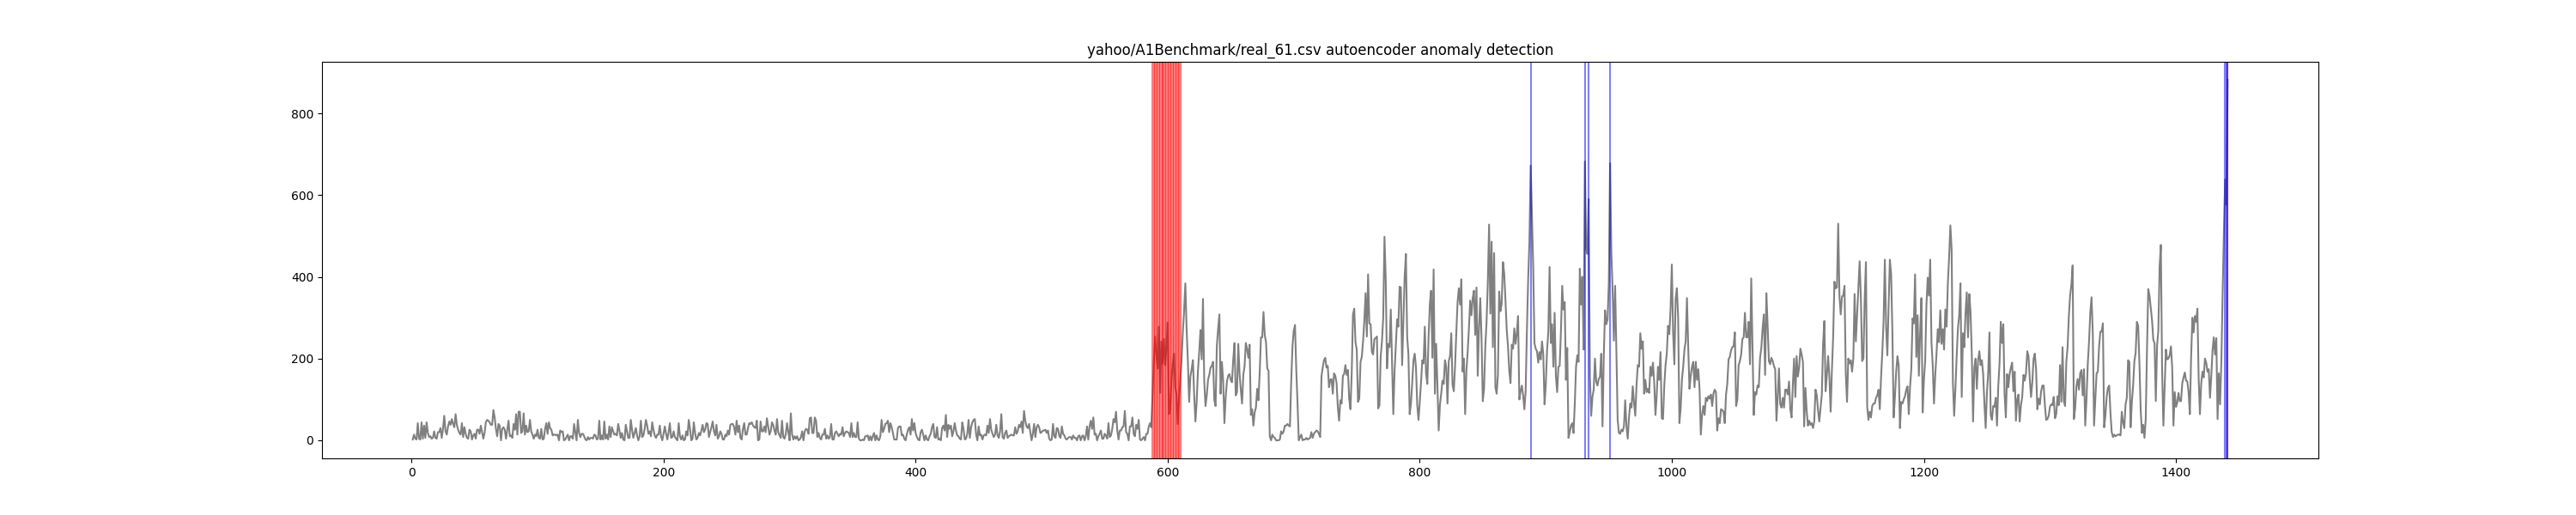

The data file committed next to this chart (first rows):
timestamp, value, is_anomaly, anomaly
1, 2, 0, False
2, 14, 0, False
3, 4, 0, False
4, 2, 0, False
5, 42, 0, False
6, 4, 0, False
7, 2, 0, False
8, 44, 0, False
9, 4, 0, False
10, 36, 0, False
11, 6, 0, False
12, 44, 0, False
13, 18, 0, False
14, 8, 0, False
15, 10, 0, False
16, 4, 0, False
17, 6, 0, False
18, 22, 0, False
19, 6, 0, False
20, 4, 0, False
21, 20, 0, False
22, 20, 0, False
23, 30, 0, False
24, 6, 0, False
25, 28, 0, False
26, 60, 0, False
27, 22, 0, False
28, 14, 0, False
29, 34, 0, False
30, 46, 0, False
31, 38, 0, False
32, 52, 0, False
33, 40, 0, False
34, 32, 0, False
35, 64, 0, False
36, 38, 0, False
37, 26, 0, False
38, 18, 0, False
39, 14, 0, False
40, 42, 0, False
41, 8, 0, False
42, 32, 0, False
43, 16, 0, False
44, 6, 0, False
45, 4, 0, False
46, 26, 0, False
47, 22, 0, False
48, 2, 0, False
49, 12, 0, False
50, 16, 0, False
51, 4, 0, False
52, 26, 0, False
53, 26, 0, False
54, 16, 0, False
55, 36, 0, False
56, 20, 0, False
57, 4, 0, False
58, 18, 0, False
59, 44, 0, False
60, 50, 0, False
... 1,381 more rows
